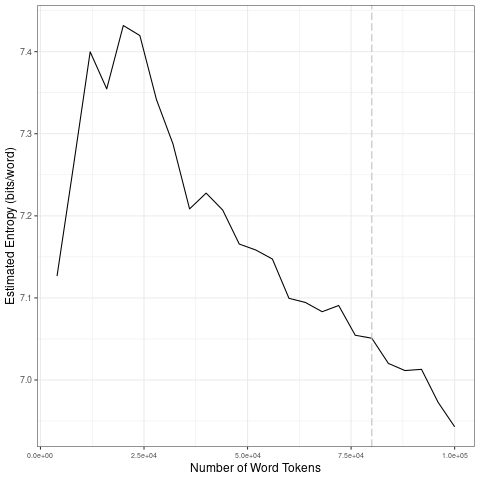

The file beside this chart, header and first rows:
file, entropy.Corpus.Size, entropy.Entropy, sd.Corpus.Size, sd.SD
data/fr_by_timestamp/2023-06-06_tokens_1…, 4000, 7.127, 20000, 0.1233
data/fr_by_timestamp/2023-06-06_tokens_1…, 8000, 7.262, 40000, 0.08628
data/fr_by_timestamp/2023-06-06_tokens_1…, 12000, 7.4, 60000, 0.03864
data/fr_by_timestamp/2023-06-06_tokens_1…, 16000, 7.355, 80000, 0.02056
data/fr_by_timestamp/2023-06-06_tokens_1…, 20000, 7.432, 1e+05, 0.0331
data/fr_by_timestamp/2023-06-06_tokens_1…, 24000, 7.42, 20000, 0.1233
data/fr_by_timestamp/2023-06-06_tokens_1…, 28000, 7.342, 40000, 0.08628
data/fr_by_timestamp/2023-06-06_tokens_1…, 32000, 7.288, 60000, 0.03864
data/fr_by_timestamp/2023-06-06_tokens_1…, 36000, 7.208, 80000, 0.02056
data/fr_by_timestamp/2023-06-06_tokens_1…, 40000, 7.228, 1e+05, 0.0331
data/fr_by_timestamp/2023-06-06_tokens_1…, 44000, 7.207, 20000, 0.1233
data/fr_by_timestamp/2023-06-06_tokens_1…, 48000, 7.166, 40000, 0.08628
data/fr_by_timestamp/2023-06-06_tokens_1…, 52000, 7.158, 60000, 0.03864
data/fr_by_timestamp/2023-06-06_tokens_1…, 56000, 7.147, 80000, 0.02056
data/fr_by_timestamp/2023-06-06_tokens_1…, 60000, 7.099, 1e+05, 0.0331
data/fr_by_timestamp/2023-06-06_tokens_1…, 64000, 7.094, 20000, 0.1233
data/fr_by_timestamp/2023-06-06_tokens_1…, 68000, 7.083, 40000, 0.08628
data/fr_by_timestamp/2023-06-06_tokens_1…, 72000, 7.091, 60000, 0.03864
data/fr_by_timestamp/2023-06-06_tokens_1…, 76000, 7.055, 80000, 0.02056
data/fr_by_timestamp/2023-06-06_tokens_1…, 80000, 7.051, 1e+05, 0.0331
data/fr_by_timestamp/2023-06-06_tokens_1…, 84000, 7.02, 20000, 0.1233
data/fr_by_timestamp/2023-06-06_tokens_1…, 88000, 7.011, 40000, 0.08628
data/fr_by_timestamp/2023-06-06_tokens_1…, 92000, 7.013, 60000, 0.03864
data/fr_by_timestamp/2023-06-06_tokens_1…, 96000, 6.973, 80000, 0.02056
data/fr_by_timestamp/2023-06-06_tokens_1…, 1e+05, 6.943, 1e+05, 0.0331
